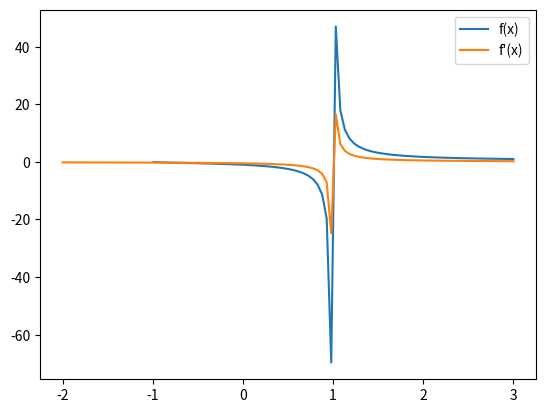

Generate this figure with matplotlib:

'''
Quindi, la derivata della funzione radice quadra
[(x+1)/(x-1)] è:

f'(x) = 1/(2x-2)
'''
import matplotlib.pyplot as plt
import numpy as np

x = np.linspace(-2, 3, 100)

y = np.sqrt(x+1) / (x-1)

dy = 1 / (2*x-2)

plt.plot(x, y, label="f(x)")
plt.plot(x, dy, label="f'(x)")
plt.legend()

plt.show()
